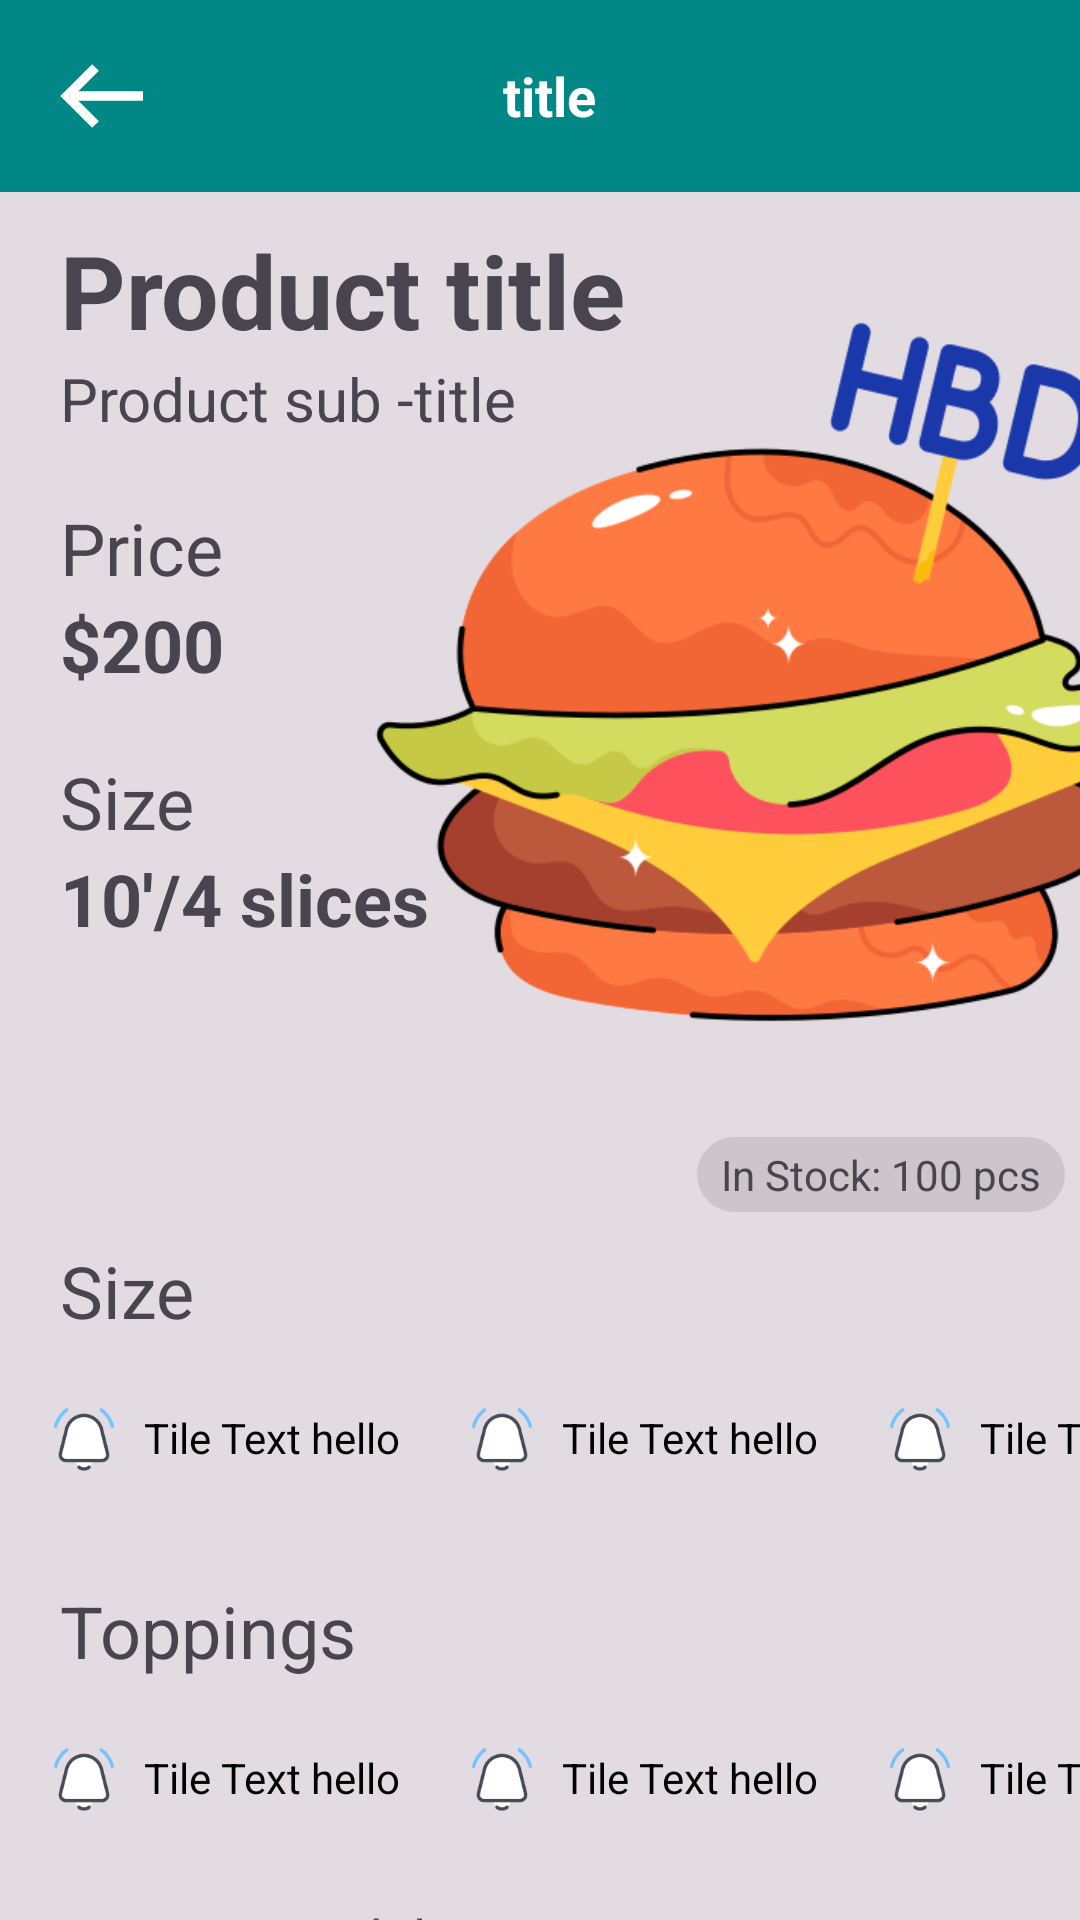

Reconstruct the res/layout file that produces this screen, plus the resources it refers to.
<!-- AndroidManifest.xml: application theme Theme.Alpha -->
<!-- res/layout/fragment_product_details.xml -->
<?xml version="1.0" encoding="utf-8"?>
<androidx.constraintlayout.widget.ConstraintLayout xmlns:android="http://schemas.android.com/apk/res/android"
    xmlns:app="http://schemas.android.com/apk/res-auto"
    android:layout_width="match_parent"
    android:layout_height="match_parent"
    xmlns:tools="http://schemas.android.com/tools"
    android:background="@color/light_black"
    tools:context=".ui.inventory.ProductDetailsFragment">

    <include
        android:id="@+id/product_detail_titlebar"
        layout="@layout/item_titlebar"
        app:layout_constraintTop_toTopOf="parent"
        app:layout_constraintStart_toStartOf="parent"
        app:layout_constraintEnd_toEndOf="parent"/>

    <androidx.core.widget.NestedScrollView
        android:layout_width="match_parent"
        android:layout_height="wrap_content"
        android:scrollbars="none"
        app:layout_constraintStart_toStartOf="parent"
        app:layout_constraintEnd_toEndOf="parent"
        app:layout_constraintTop_toBottomOf="@id/product_detail_titlebar">

        <androidx.constraintlayout.widget.ConstraintLayout
            android:layout_width="match_parent"
            android:layout_height="wrap_content">

            <TextView
                android:id="@+id/product_title_tv"
                android:layout_width="wrap_content"
                android:layout_height="wrap_content"
                android:elevation="4dp"
                android:layout_marginTop="10dp"
                android:layout_marginStart="10dp"
                android:paddingHorizontal="10dp"
                android:text="Product title"
                android:textSize="34sp"
                android:textStyle="bold"
                app:layout_constraintStart_toStartOf="parent"
                app:layout_constraintTop_toTopOf="parent" />
            <TextView
                android:id="@+id/product_subtitle_tv"
                android:layout_width="wrap_content"
                android:layout_height="wrap_content"
                android:elevation="4dp"
                android:paddingHorizontal="10dp"
                android:paddingBottom="20dp"
                android:text="Product sub -title"
                android:textSize="20sp"
                app:layout_constraintTop_toBottomOf="@id/product_title_tv"
                app:layout_constraintStart_toStartOf="@id/product_title_tv" />

            <TextView
                android:id="@+id/product_Price_tv"
                android:layout_width="wrap_content"
                android:layout_height="wrap_content"
                android:elevation="4dp"
                android:paddingHorizontal="10dp"
                android:text="Price"
                android:textSize="24sp"
                app:layout_constraintStart_toStartOf="@id/product_title_tv"
                app:layout_constraintTop_toBottomOf="@id/product_subtitle_tv" />

            <TextView
                android:id="@+id/product_Price_value_tv"
                android:layout_width="wrap_content"
                android:layout_height="wrap_content"
                android:elevation="4dp"
                android:paddingHorizontal="10dp"
                android:text="$200"
                android:textSize="24sp"
                android:textStyle="bold"
                app:layout_constraintStart_toStartOf="@id/product_Price_tv"
                app:layout_constraintTop_toBottomOf="@id/product_Price_tv" />

            <TextView
                android:id="@+id/product_size_tv"
                android:layout_width="wrap_content"
                android:layout_height="wrap_content"
                android:layout_marginTop="20dp"
                android:elevation="4dp"
                android:paddingHorizontal="10dp"
                android:text="Size"
                android:textSize="24sp"
                app:layout_constraintStart_toStartOf="@id/product_title_tv"
                app:layout_constraintTop_toBottomOf="@id/product_Price_value_tv" />

            <TextView
                android:id="@+id/product_sizevalue_tv"
                android:layout_width="wrap_content"
                android:layout_height="wrap_content"
                android:elevation="4dp"
                android:paddingHorizontal="10dp"
                android:text="10'/4 slices"
                android:textSize="24sp"
                android:textStyle="bold"
                app:layout_constraintStart_toStartOf="@id/product_size_tv"
                app:layout_constraintTop_toBottomOf="@id/product_size_tv" />


            <ImageView
                android:id="@+id/product_image_iv"
                android:layout_width="300dp"
                android:layout_height="300dp"
                app:layout_constraintEnd_toEndOf="parent"
                app:layout_constraintTop_toTopOf="parent"
                android:scaleType="centerCrop"
                android:visibility="visible"
                android:padding="20dp"
                android:layout_marginEnd="-40dp"
                android:layout_marginTop="10dp"
                android:background="@drawable/round_background"
                android:src="@drawable/food1"/>
            <TextView
                android:id="@+id/product_instock"
                android:layout_width="wrap_content"
                android:layout_height="wrap_content"
                app:layout_constraintEnd_toEndOf="parent"
                app:layout_constraintTop_toBottomOf="@id/product_image_iv"
                android:text="In Stock: 100 pcs"
                android:layout_marginTop="5dp"
                android:layout_marginEnd="5dp"
                android:paddingHorizontal="8sp"
                android:paddingVertical="3sp"
                android:background="@drawable/circular_end"
                android:backgroundTint="@color/light_black"
                />

            <ImageView
                android:id="@+id/product_add_image_iv"
                android:layout_width="250dp"
                android:layout_height="250dp"
                app:layout_constraintTop_toBottomOf="@id/product_title_tv"
                app:layout_constraintStart_toStartOf="parent"
                app:layout_constraintEnd_toEndOf="parent"
                android:scaleType="center"
                android:visibility="invisible"
                android:padding="10dp"
                android:background="@drawable/round_background"
                android:src="@drawable/ic_camera"/>

            <TextView
                android:id="@+id/product_size"
                android:layout_width="wrap_content"
                android:layout_height="wrap_content"
                android:text="Size"
                android:padding="10sp"
                android:visibility="visible"
                android:textSize="24sp"
                app:layout_constraintTop_toBottomOf="@id/product_instock"
                app:layout_constraintStart_toStartOf="@id/product_title_tv"
                />
            <HorizontalScrollView
                android:id="@+id/product_size_chips"
                android:scrollbars="none"
                android:layout_width="match_parent"
                android:visibility="visible"
                android:layout_height="wrap_content"
                app:layout_constraintStart_toStartOf="@id/product_size"
                android:layout_marginStart="5dp"
                app:layout_constraintTop_toBottomOf="@id/product_size">

                <LinearLayout
                    android:layout_width="wrap_content"
                    android:layout_height="wrap_content"
                    android:orientation="horizontal">
                    <include
                        layout="@layout/item_card_app"/>
                    <include
                        layout="@layout/item_card_app"/>
                    <include
                        layout="@layout/item_card_app"/>
                    <include
                        layout="@layout/item_card_app"/>

                </LinearLayout>

            </HorizontalScrollView>

            <TextView
                android:id="@+id/product_toppings"
                android:layout_width="wrap_content"
                android:layout_height="wrap_content"
                android:layout_marginTop="15dp"
                android:text="Toppings"
                android:visibility="visible"
                android:padding="10sp"
                android:textSize="24sp"
                app:layout_constraintTop_toBottomOf="@id/product_size_chips"
                app:layout_constraintStart_toStartOf="@id/product_title_tv"
                />

            <HorizontalScrollView
                android:id="@+id/topping_chips"
                android:scrollbars="none"
                android:visibility="visible"
                android:layout_width="match_parent"
                android:layout_height="wrap_content"
                app:layout_constraintStart_toStartOf="@id/product_size"
                android:layout_marginStart="5dp"
                app:layout_constraintTop_toBottomOf="@id/product_toppings">

                <LinearLayout
                    android:layout_width="wrap_content"
                    android:layout_height="wrap_content"
                    android:orientation="horizontal">
                    <include
                        layout="@layout/item_card_app"/>
                    <include
                        layout="@layout/item_card_app"/>
                    <include
                        layout="@layout/item_card_app"/>
                    <include
                        layout="@layout/item_card_app"/>

                </LinearLayout>

            </HorizontalScrollView>



            <TextView
                android:id="@+id/about_product"
                android:layout_width="match_parent"
                android:layout_height="wrap_content"
                android:text="@string/lorem_ipsum"
                android:textSize="18sp"
                android:layout_marginTop="10dp"
                android:maxLines="4"
                android:padding="8dp"
                app:layout_constraintStart_toStartOf="parent"
                app:layout_constraintEnd_toEndOf="parent"
                app:layout_constraintTop_toBottomOf="@id/topping_chips"
                />
        </androidx.constraintlayout.widget.ConstraintLayout>


    </androidx.core.widget.NestedScrollView>




</androidx.constraintlayout.widget.ConstraintLayout>
<!-- res/layout/item_titlebar.xml (included above) -->
<?xml version="1.0" encoding="utf-8"?>
<com.google.android.material.appbar.AppBarLayout xmlns:android="http://schemas.android.com/apk/res/android"
    xmlns:app="http://schemas.android.com/apk/res-auto"
    android:layout_width="match_parent"
    android:layout_height="wrap_content"
    android:theme="@style/ThemeOverlay.AppCompat.Dark.ActionBar">

    <androidx.appcompat.widget.Toolbar
        android:id="@+id/toolbar"
        android:layout_width="match_parent"
        android:layout_height="?attr/actionBarSize"
        android:background="@color/teal_700"
        app:layout_scrollFlags="scroll|enterAlways"
        app:popupTheme="@style/ThemeOverlay.AppCompat.Light">

        <RelativeLayout
            android:layout_width="match_parent"
            android:layout_height="match_parent">

            <ImageButton
                android:id="@+id/back_button"
                android:layout_width="38dp"
                android:layout_height="38dp"
                android:scaleType="centerCrop"
                android:foreground="@drawable/ripple_effect"
                android:clickable="true"
                android:layout_alignParentStart="true"
                android:layout_centerVertical="true"
                android:background="?attr/selectableItemBackgroundBorderless"
                android:contentDescription="@string/back_button_description"
                android:src="@drawable/ic_back"
                app:tint="@color/white" />

            <TextView
                android:id="@+id/toolbar_title"
                android:layout_width="wrap_content"
                android:layout_height="wrap_content"
                android:layout_centerVertical="true"
                android:layout_toEndOf="@id/back_button"
                android:layout_toStartOf="@id/search_button"
                android:gravity="center"
                android:ellipsize="end"
                android:maxLines="1"
                android:text="@string/title"
                android:textColor="@color/white"
                android:textSize="18sp"
                android:textStyle="bold" />

            <ImageButton
                android:id="@+id/search_button"
                android:layout_width="48dp"
                android:layout_height="48dp"
                android:layout_alignParentEnd="true"
                android:layout_centerVertical="true"
                android:scaleType="centerCrop"
                android:foreground="@drawable/ripple_effect"
                android:clickable="true"
                android:background="?attr/selectableItemBackgroundBorderless"
                android:contentDescription="@string/search_button_description"
                android:padding="12dp"
                android:src="@drawable/ic_search"
                app:tint="@color/white" />
        </RelativeLayout>
    </androidx.appcompat.widget.Toolbar>
</com.google.android.material.appbar.AppBarLayout>
<!-- res/layout/item_card_app.xml (included above) -->
<?xml version="1.0" encoding="utf-8"?>
<LinearLayout xmlns:android="http://schemas.android.com/apk/res/android"
    android:id="@+id/item_card"
    android:layout_width="wrap_content"
    android:layout_height="wrap_content"
    android:gravity="center_vertical"
    android:orientation="horizontal"
    android:background="@drawable/rounded_corner"
    android:backgroundTint="@android:color/holo_orange_light"
    android:layout_margin="3sp"
    android:visibility="visible"
    android:foreground="@drawable/ripple_effect"
    android:clickable="true"
    android:padding="8dp">

    <ImageView
        android:id="@+id/tile_icon"
        android:layout_width="24dp"
        android:layout_height="24dp"
        android:layout_marginEnd="8dp"
        android:src="@drawable/ic_bell"
        android:visibility="visible"
        android:contentDescription="@string/tile_icon_description" />

    <TextView
        android:id="@+id/tile_text"
        android:layout_width="wrap_content"
        android:layout_height="wrap_content"
        android:text="Tile Text hello"
        android:textColor="@color/black"
        android:textSize="14sp"
        android:maxLines="2"
        android:ellipsize="end" />
</LinearLayout>
<!-- resources referenced by this layout -->
<resources>
  <color name="black">#FF000000</color>
  <color name="light_black">#33737171</color>
  <color name="teal_700">#FF018786</color>
  <color name="white">#FFFFFFFF</color>
  <!-- drawable circular_end (drawable) -->
  <?xml version="1.0" encoding="utf-8"?>
  <shape xmlns:android="http://schemas.android.com/apk/res/android"
      android:shape="rectangle">
  
      <corners
          android:radius="100dp" />
  
      <solid android:color="@color/white" /> 
  
  </shape>
  <!-- drawable food1: png bitmap (drawable, 41794 bytes) -->
  <!-- drawable ic_back (drawable) -->
  <vector xmlns:android="http://schemas.android.com/apk/res/android"
      android:width="24dp"
      android:height="24dp"
      android:viewportWidth="24"
      android:viewportHeight="24"
      android:tint="?attr/colorControlNormal">
  
      <path
          android:fillColor="@android:color/transparent"
          android:strokeColor="@android:color/white"
          android:strokeWidth="2"
          android:pathData="M20,12 L4,12 M10,6 L4,12 L10,18" />
  </vector>
  <!-- drawable ic_bell: png bitmap (drawable, 2626 bytes) -->
  <!-- drawable ic_camera: png bitmap (drawable, 2175 bytes) -->
  <!-- drawable ripple_effect (drawable) -->
  <?xml version="1.0" encoding="utf-8"?>
  <ripple xmlns:android="http://schemas.android.com/apk/res/android"
      android:color="@color/ripple_color"> 
      <item android:id="@android:id/mask">
          <shape android:shape="rectangle">
              <solid android:color="@color/white" /> 
              <corners android:radius="8dp" /> 
          </shape>
      </item>
  </ripple>
  <string name="back_button_description">back button to go back to previous fragment\n</string>
  <string name="lorem_ipsum">
          Lorem ipsum dolor sit amet, consectetur adipiscing elit. Nam in scelerisque sem. Mauris
          volutpat, dolor id interdum ullamcorper, risus dolor egestas lectus, sit amet mattis purus
      </string>
  <string name="search_button_description">search button\n</string>
  <string name="tile_icon_description">app title icon</string>
  <string name="title">title</string>
  <style name="Theme.Alpha" parent="android:Theme.Material.Light.NoActionBar" />
  <color name="ripple_color">#806200EE</color>
</resources>
